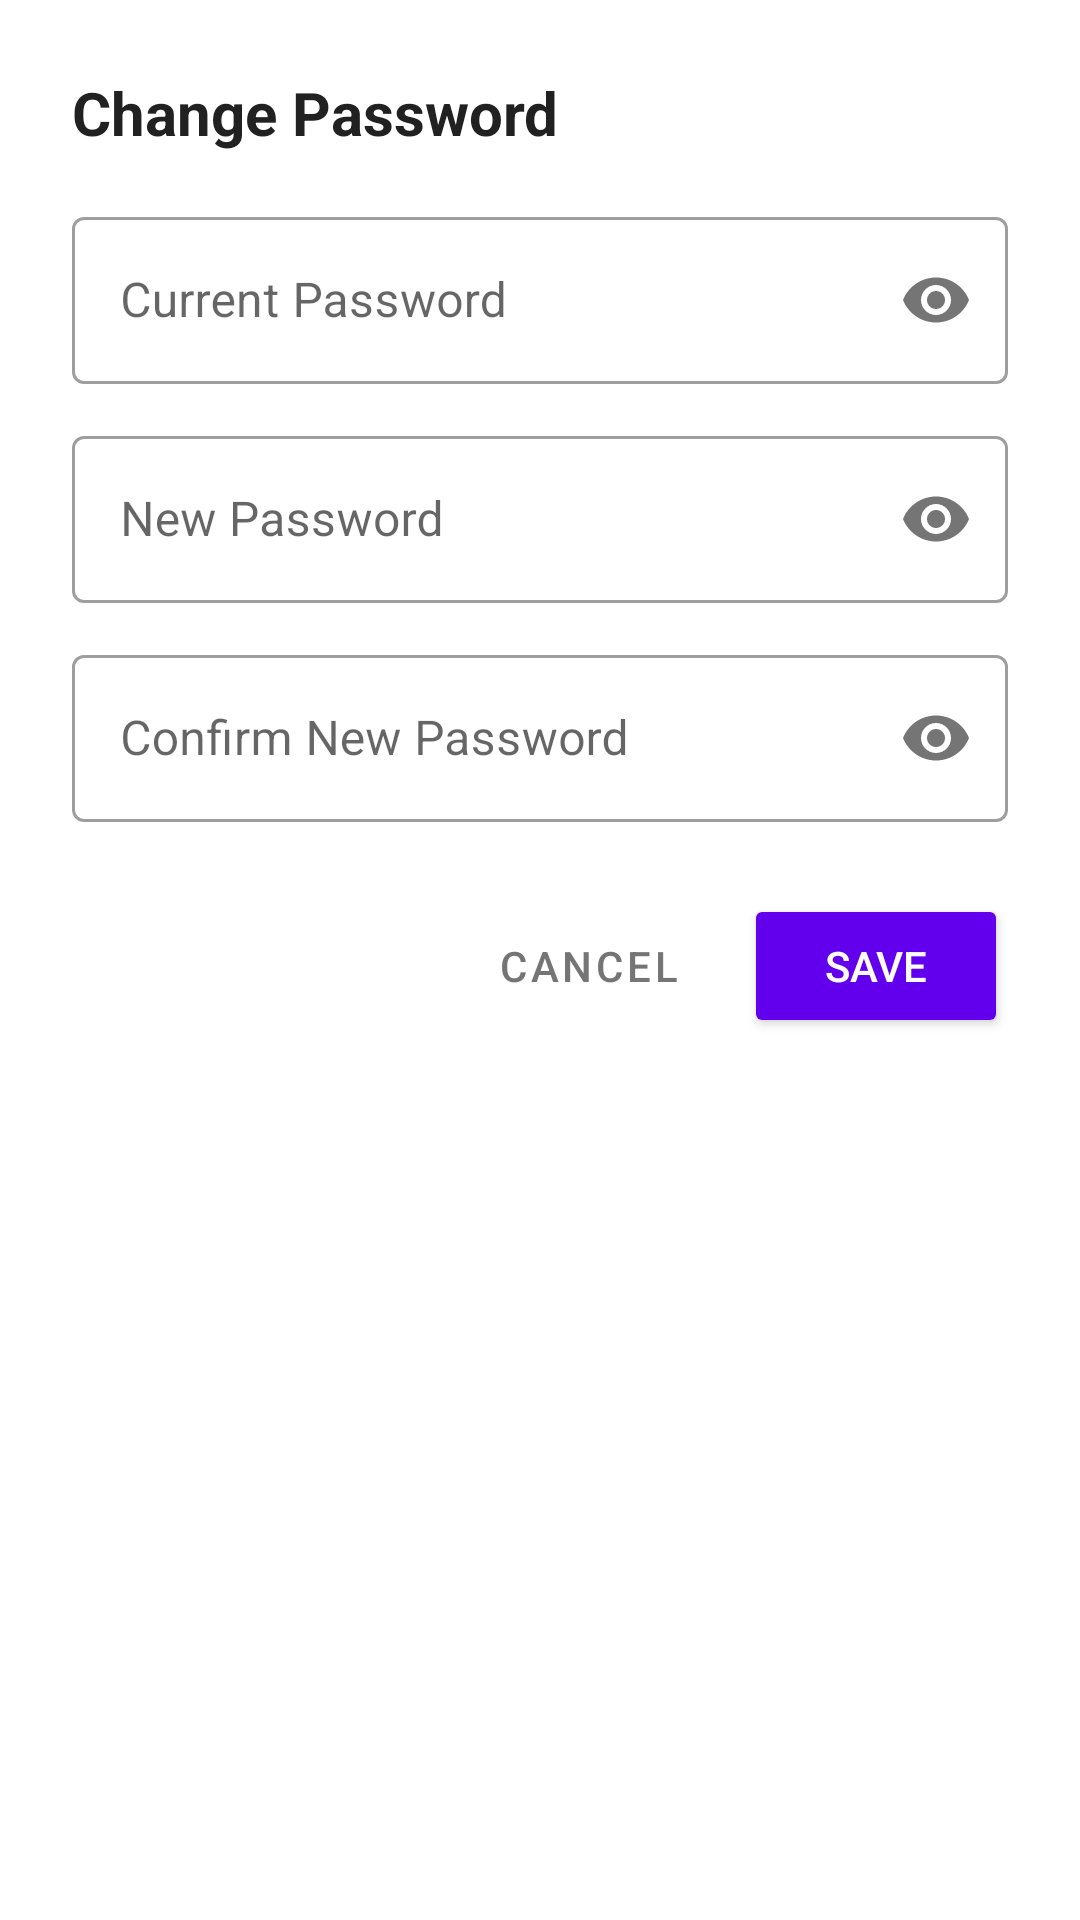

Android layout source for this screen:
<!-- AndroidManifest.xml: application theme Theme.NetWork -->
<!-- res/layout/dialog_change_password.xml -->
<?xml version="1.0" encoding="utf-8"?>
<LinearLayout xmlns:android="http://schemas.android.com/apk/res/android"
    xmlns:app="http://schemas.android.com/apk/res-auto"
    android:layout_width="match_parent"
    android:layout_height="wrap_content"
    android:orientation="vertical"
    android:padding="24dp"
    android:background="@drawable/card_bg"
    android:elevation="8dp">

    <TextView
        android:layout_width="match_parent"
        android:layout_height="wrap_content"
        android:text="Change Password"
        android:textSize="20sp"
        android:textStyle="bold"
        android:textColor="#212121"
        android:layout_marginBottom="16dp"/>

    <com.google.android.material.textfield.TextInputLayout
        android:layout_width="match_parent"
        android:layout_height="wrap_content"
        app:passwordToggleEnabled="true"
        style="@style/Widget.MaterialComponents.TextInputLayout.OutlinedBox"
        android:layout_marginBottom="12dp">

        <com.google.android.material.textfield.TextInputEditText
            android:id="@+id/dialogCurrentPassword"
            android:layout_width="match_parent"
            android:layout_height="wrap_content"
            android:hint="Current Password"
            android:inputType="textPassword"/>
    </com.google.android.material.textfield.TextInputLayout>

    <com.google.android.material.textfield.TextInputLayout
        android:layout_width="match_parent"
        android:layout_height="wrap_content"
        app:passwordToggleEnabled="true"
        style="@style/Widget.MaterialComponents.TextInputLayout.OutlinedBox"
        android:layout_marginBottom="12dp">

        <com.google.android.material.textfield.TextInputEditText
            android:id="@+id/dialogNewPassword"
            android:layout_width="match_parent"
            android:layout_height="wrap_content"
            android:hint="New Password"
            android:inputType="textPassword"/>
    </com.google.android.material.textfield.TextInputLayout>

    <com.google.android.material.textfield.TextInputLayout
        android:layout_width="match_parent"
        android:layout_height="wrap_content"
        app:passwordToggleEnabled="true"
        style="@style/Widget.MaterialComponents.TextInputLayout.OutlinedBox"
        android:layout_marginBottom="24dp">

        <com.google.android.material.textfield.TextInputEditText
            android:id="@+id/dialogConfirmNewPassword"
            android:layout_width="match_parent"
            android:layout_height="wrap_content"
            android:hint="Confirm New Password"
            android:inputType="textPassword"/>
    </com.google.android.material.textfield.TextInputLayout>

    <LinearLayout
        android:layout_width="match_parent"
        android:layout_height="wrap_content"
        android:orientation="horizontal"
        android:gravity="end">

        <Button
            android:id="@+id/dialogCancelBtn"
            style="@style/Widget.MaterialComponents.Button.TextButton"
            android:layout_width="wrap_content"
            android:layout_height="wrap_content"
            android:text="Cancel"
            android:textColor="#757575"
            android:layout_marginEnd="8dp"/>

        <Button
            android:id="@+id/dialogSavePasswordBtn"
            android:layout_width="wrap_content"
            android:layout_height="wrap_content"
            android:text="Save"
            android:textColor="#FFFFFF"
            app:backgroundTint="#6200EE"/>
    </LinearLayout>

</LinearLayout>
<!-- resources referenced by this layout -->
<resources>
  <style name="Theme.NetWork" parent="Theme.MaterialComponents.Light.NoActionBar">
          
          <item name="colorPrimary">@color/teal_700</item>
          <item name="colorPrimaryVariant">@color/teal_200</item>
          <item name="colorOnPrimary">@color/white</item>
          <item name="colorSecondary">@color/teal_700</item>
      </style>
  <!-- not gathered from this repository: default colours our renderer supplied (Android Studio template values) -->
  <color name="teal_200">#FF03DAC5</color>
  <color name="teal_700">#FF018786</color>
  <color name="white">#FFFFFFFF</color>
</resources>
